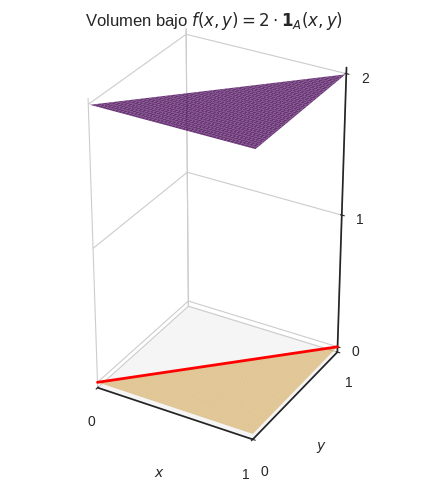

Write Python code to recreate this figure.
#!/usr/bin/env python

import matplotlib.pyplot as plt
import numpy as np
from scipy.stats import norm

print(norm.cdf(1))
P72 = 1 - norm.cdf(-1)
P84 = 1 - norm.cdf(1)
print(P84 / P72)


# Región de integración
x = np.linspace(start=0, stop=1, num=100)
y = np.linspace(start=0, stop=1, num=100)
X, Y = np.meshgrid(x, y)
Z = 2 * np.ones_like(X)

# Máscara para y < x
mask = Y < X
Z_masked = np.where(mask, Z, np.nan)
Z_base = np.zeros_like(X)
Z_base = np.where(mask, Z_base, np.nan)

# Gráfico 3D
plt.style.use("seaborn-v0_8-white")
fig, ax = plt.subplots(layout="constrained", subplot_kw=dict(projection="3d"))
ax.plot_surface(X, Y, Z_base, color="orange", alpha=0.4, label="Base triangular")
# Superficie principal
ax.plot_surface(X, Y, Z_masked, cmap="viridis", alpha=0.8)
# Recta y = x en el plano xy (línea roja)
ax.plot(x, x, 0, color="red", linewidth=2, label=r"$y=x$")
ax.set_xticks(ticks=np.linspace(start=x[0], stop=x[-1], num=2))
ax.set_yticks(ticks=np.linspace(start=y[0], stop=y[-1], num=2))
ax.set_zticks(ticks=np.linspace(start=0, stop=2, num=3))
ax.xaxis.set_pane_color((1.0, 1.0, 1.0, 0.0))
ax.yaxis.set_pane_color((1.0, 1.0, 1.0, 0.0))
ax.set_aspect(aspect="equal", adjustable="box")
ax.set_xlabel(r"$x$")
ax.set_ylabel(r"$y$")
ax.set_xlim(left=x[0], right=x[-1])
ax.set_ylim(bottom=y[0], top=y[-1])
plt.title(r"Volumen bajo $f\left(x,y\right)=2\cdot\mathbf{1}_{A}\left(x,y\right)$")
plt.savefig("2final.pdf", transparent=True, bbox_inches="tight")
